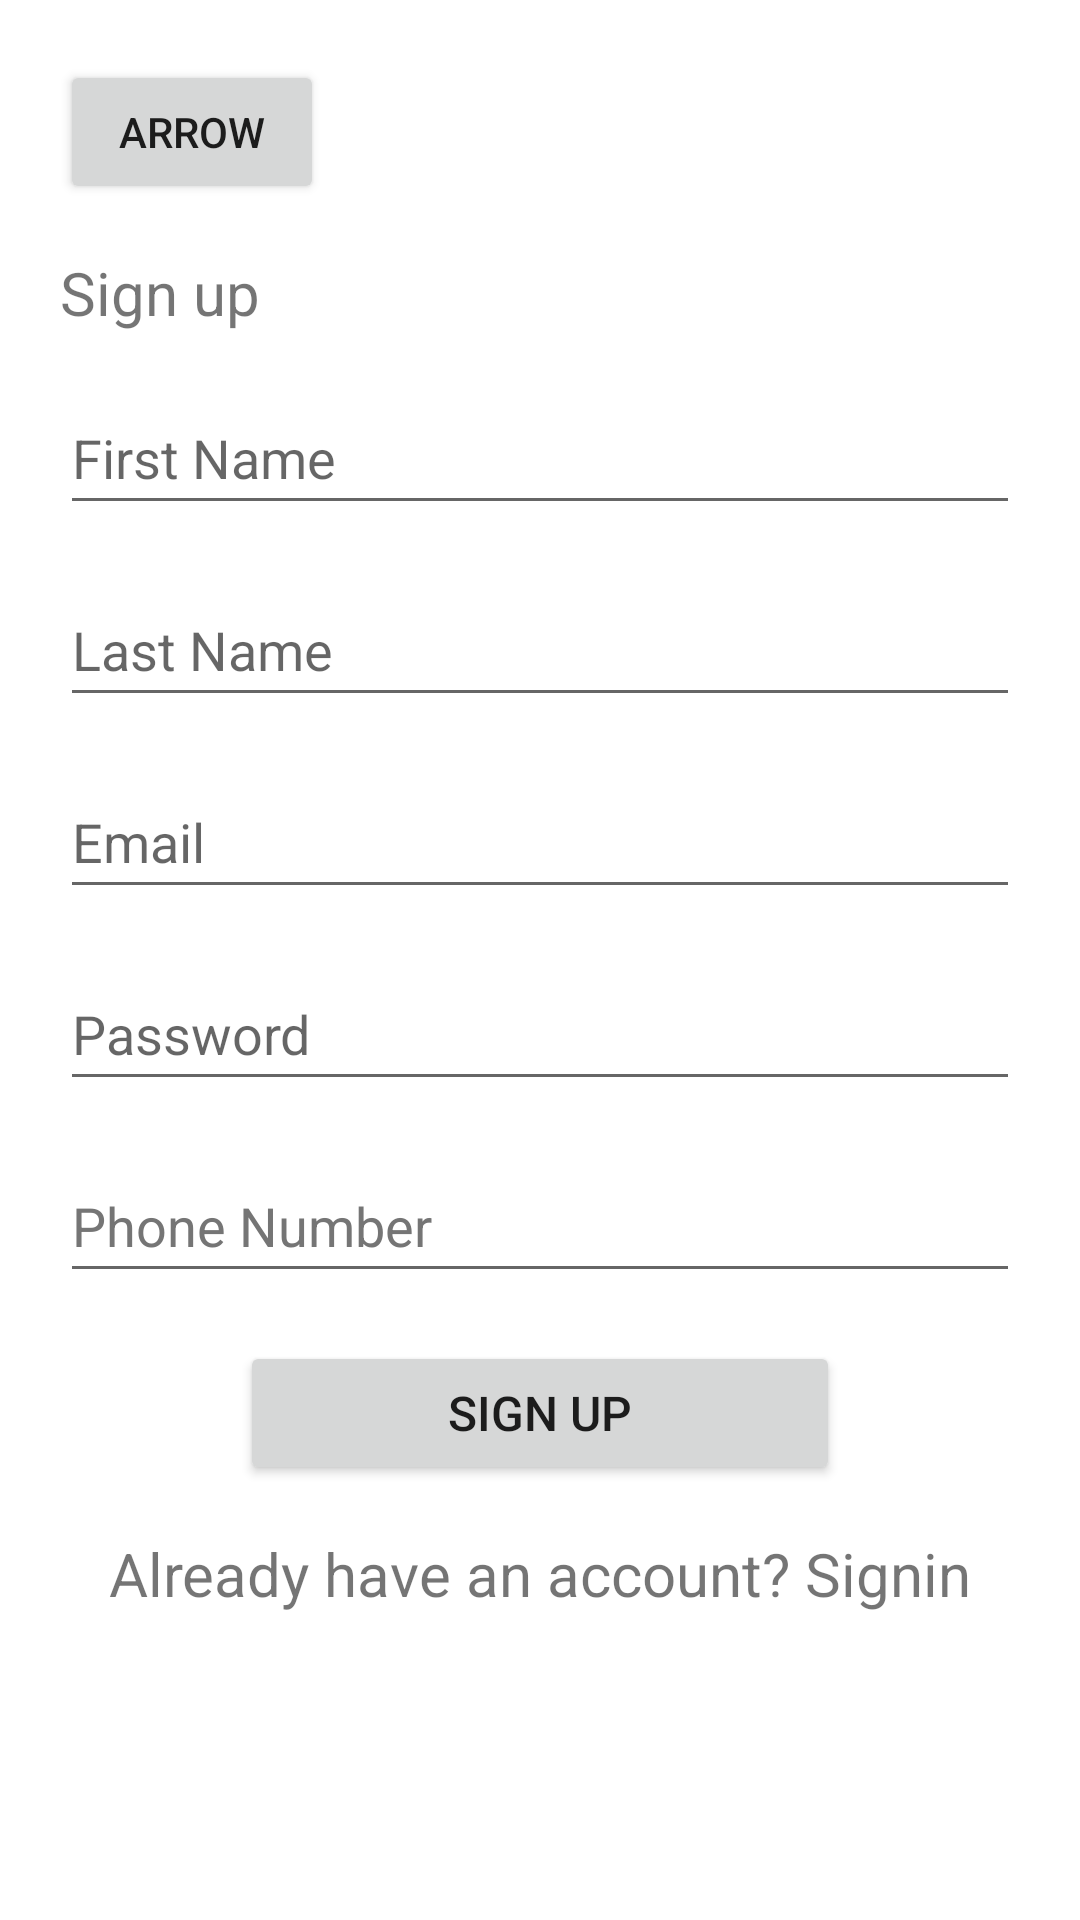

Layout XML and referenced resources for this Android screen:
<!-- AndroidManifest.xml: application theme Theme.Hades -->
<!-- res/layout/fragment_register.xml -->
<?xml version="1.0" encoding="utf-8"?>
<androidx.constraintlayout.widget.ConstraintLayout xmlns:android="http://schemas.android.com/apk/res/android"
    xmlns:app="http://schemas.android.com/apk/res-auto"
    xmlns:tools="http://schemas.android.com/tools"
    android:layout_width="match_parent"
    android:layout_height="match_parent"
    tools:context=".ui.auth.RegisterFragment">

    <Button
        android:id="@+id/button3"
        android:layout_width="wrap_content"
        android:layout_height="wrap_content"
        android:layout_marginStart="20dp"
        android:layout_marginTop="20dp"
        android:text="@string/arrow"
        app:layout_constraintStart_toStartOf="parent"
        app:layout_constraintTop_toTopOf="parent" />

    <TextView
        android:id="@+id/textView"
        android:layout_width="wrap_content"
        android:layout_height="wrap_content"
        android:layout_marginStart="20dp"
        android:layout_marginTop="16dp"
        android:fontFamily="sans-serif"
        android:text="@string/sign_up_text"
        android:textSize="20sp"
        app:layout_constraintStart_toStartOf="parent"
        app:layout_constraintTop_toBottomOf="@+id/button3" />

    <EditText
        android:id="@+id/editTextTextPersonName"
        android:layout_width="0dp"
        android:layout_height="48dp"
        android:layout_marginStart="20dp"
        android:layout_marginTop="16dp"
        android:layout_marginEnd="20dp"
        android:ems="10"
        android:hint="@string/first_name"
        android:inputType="textPersonName"
        app:layout_constraintEnd_toEndOf="parent"
        app:layout_constraintStart_toStartOf="parent"
        app:layout_constraintTop_toBottomOf="@+id/textView" />

    <EditText
        android:id="@+id/editTextTextPersonName2"
        android:layout_width="0dp"
        android:layout_height="48dp"
        android:layout_marginStart="20dp"
        android:layout_marginTop="16dp"
        android:layout_marginEnd="20dp"
        android:ems="10"
        android:hint="@string/last_name"
        android:inputType="textPersonName"
        app:layout_constraintEnd_toEndOf="parent"
        app:layout_constraintStart_toStartOf="parent"
        app:layout_constraintTop_toBottomOf="@+id/editTextTextPersonName" />

    <EditText
        android:id="@+id/editTextTextEmailAddress2"
        android:layout_width="0dp"
        android:layout_height="48dp"
        android:layout_marginStart="20dp"
        android:layout_marginTop="16dp"
        android:layout_marginEnd="20dp"
        android:ems="10"
        android:hint="@string/email"
        android:inputType="textEmailAddress"
        app:layout_constraintEnd_toEndOf="parent"
        app:layout_constraintStart_toStartOf="parent"
        app:layout_constraintTop_toBottomOf="@+id/editTextTextPersonName2" />

    <EditText
        android:id="@+id/editTextTextPassword2"
        android:layout_width="0dp"
        android:layout_height="48dp"
        android:layout_marginStart="20dp"
        android:layout_marginTop="16dp"
        android:layout_marginEnd="20dp"
        android:ems="10"
        android:hint="@string/password"
        android:inputType="textPassword"
        app:layout_constraintEnd_toEndOf="parent"
        app:layout_constraintStart_toStartOf="parent"
        app:layout_constraintTop_toBottomOf="@+id/editTextTextEmailAddress2" />

    <EditText
        android:id="@+id/editTextPhone"
        android:layout_width="0dp"
        android:layout_height="48dp"
        android:layout_marginStart="20dp"
        android:layout_marginTop="16dp"
        android:layout_marginEnd="20dp"
        android:ems="10"
        android:hint="@string/phone_number"

        android:inputType="phone"
        android:textColorHint="#757575"
        app:layout_constraintEnd_toEndOf="parent"
        app:layout_constraintStart_toStartOf="parent"
        app:layout_constraintTop_toBottomOf="@+id/editTextTextPassword2" />

    <Button
        android:id="@+id/button4"
        android:layout_width="200dp"
        android:layout_height="48dp"
        android:layout_marginStart="20dp"
        android:layout_marginTop="16dp"
        android:layout_marginEnd="20dp"
        android:padding="4dp"
        android:text="@string/sign_up"
        android:textSize="16sp"
        app:layout_constraintEnd_toEndOf="parent"
        app:layout_constraintStart_toStartOf="parent"
        app:layout_constraintTop_toBottomOf="@+id/editTextPhone" />

    <TextView
        android:id="@+id/textView6"
        android:layout_width="wrap_content"
        android:layout_height="wrap_content"
        android:layout_marginStart="20dp"
        android:layout_marginTop="16dp"
        android:layout_marginEnd="20dp"
        android:text="@string/already_have_an_account_signin"
        android:textSize="20sp"
        app:layout_constraintBottom_toBottomOf="parent"
        app:layout_constraintEnd_toEndOf="parent"
        app:layout_constraintStart_toStartOf="parent"
        app:layout_constraintTop_toBottomOf="@+id/button4"
        app:layout_constraintVertical_bias="0.0" />
</androidx.constraintlayout.widget.ConstraintLayout>
<!-- resources referenced by this layout -->
<resources>
  <string name="already_have_an_account_signin">Already have an account? Signin</string>
  <string name="arrow">ARROW</string>
  <string name="email">Email</string>
  <string name="first_name">First Name</string>
  <string name="last_name">Last Name</string>
  <string name="password">Password</string>
  <string name="phone_number">Phone Number</string>
  <string name="sign_up">SIGN UP</string>
  <string name="sign_up_text">Sign up</string>
  <style name="Theme.Hades" parent="Theme.MaterialComponents.DayNight.NoActionBar">
          
          <item name="colorPrimary">@color/purple_500</item>
          <item name="colorPrimaryVariant">@color/purple_700</item>
          <item name="colorOnPrimary">@color/white</item>
          
          <item name="colorSecondary">@color/teal_200</item>
          <item name="colorSecondaryVariant">@color/teal_700</item>
          <item name="colorOnSecondary">@color/black</item>
          
          <item name="android:statusBarColor" tools:targetApi="l">?attr/colorPrimaryVariant</item>
          
      </style>
  <!-- not gathered from this repository: default colours our renderer supplied (Android Studio template values) -->
  <color name="purple_500">#FF6200EE</color>
  <color name="purple_700">#FF3700B3</color>
  <color name="teal_200">#FF03DAC5</color>
  <color name="teal_700">#FF018786</color>
  <color name="black">#FF000000</color>
  <color name="white">#FFFFFFFF</color>
</resources>
